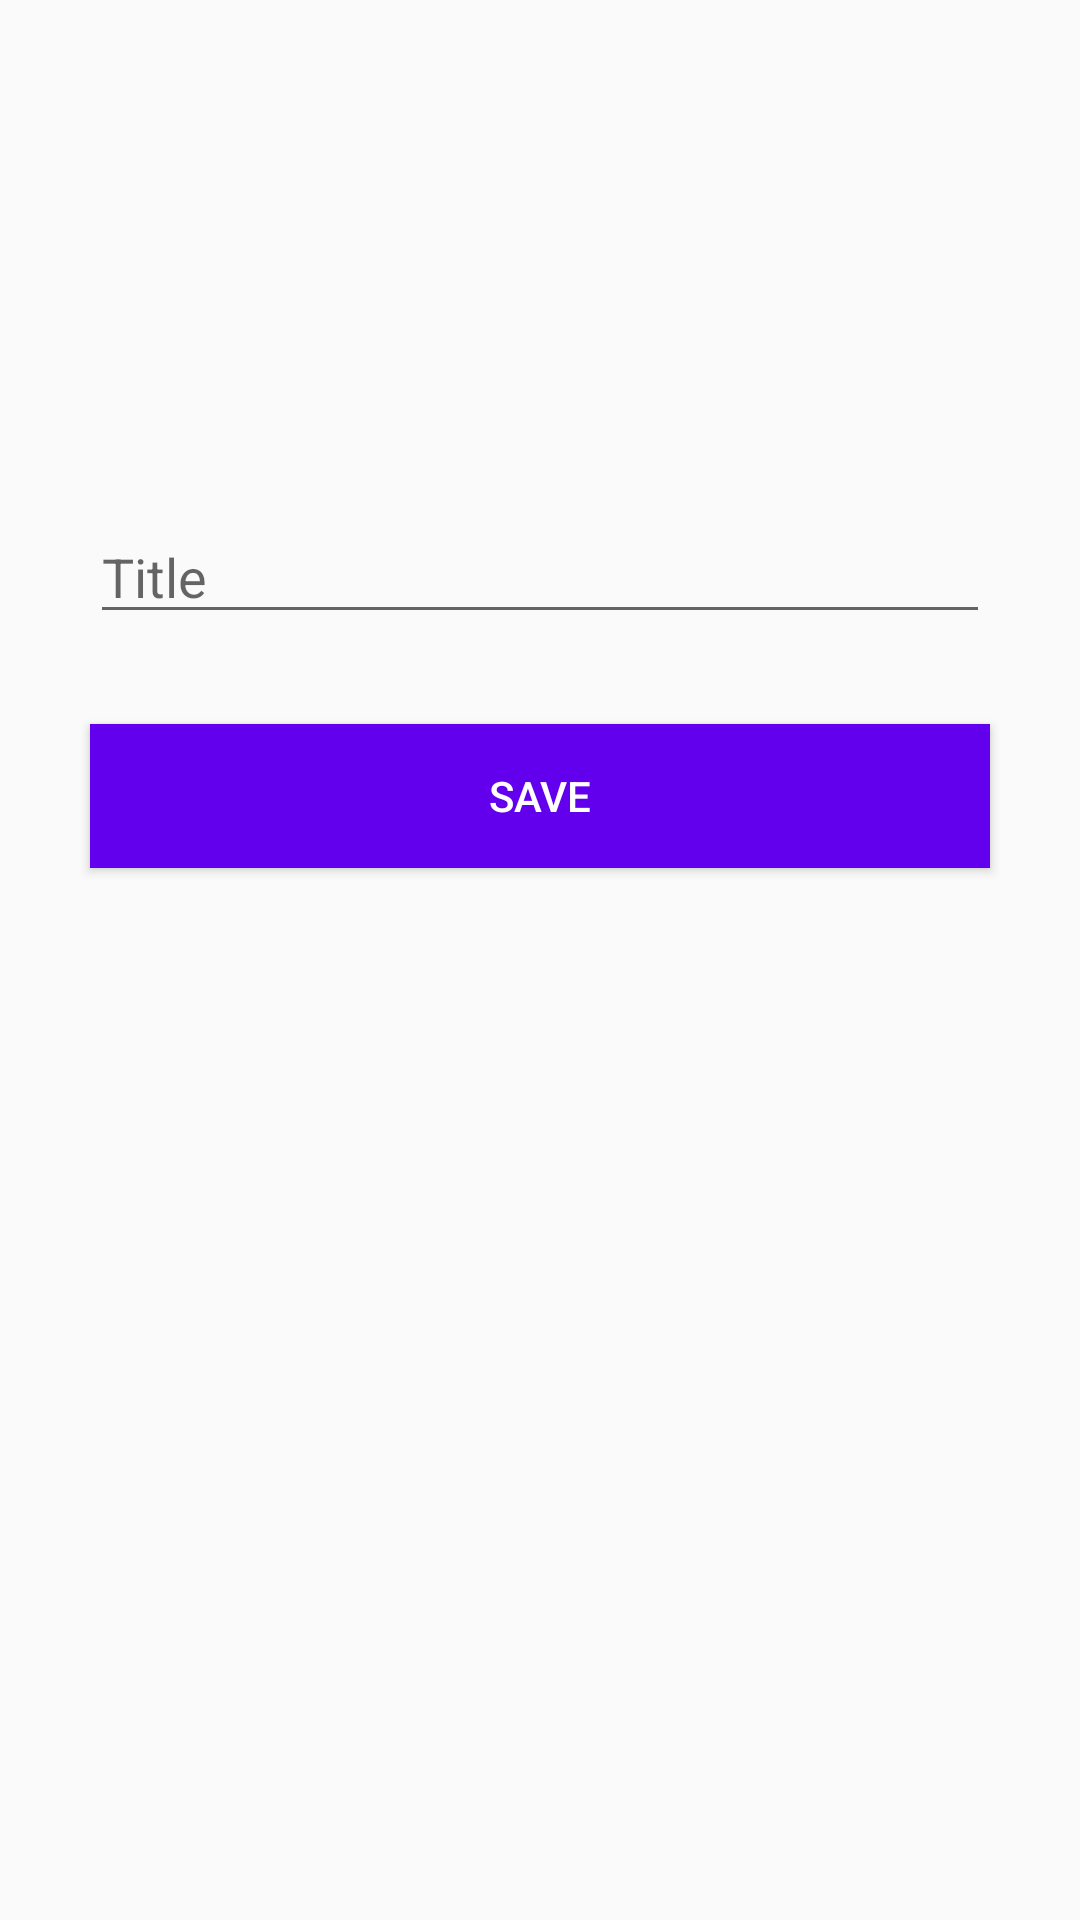

The Android layout XML behind this screen, and the referenced resources:
<!-- AndroidManifest.xml: application theme AppTheme -->
<!-- res/layout/activity_todo_form.xml -->
<?xml version="1.0" encoding="utf-8"?>
<android.support.constraint.ConstraintLayout xmlns:android="http://schemas.android.com/apk/res/android"
    xmlns:app="http://schemas.android.com/apk/res-auto"
    xmlns:tools="http://schemas.android.com/tools"
    android:layout_width="match_parent"
    android:layout_height="match_parent">

    <EditText
        android:id="@+id/activity_et_title"
        android:layout_width="match_parent"
        android:layout_height="wrap_content"
        android:layout_marginLeft="30dp"
        android:layout_marginRight="30dp"
        android:layout_marginTop="170dp"
        android:ems="10"
        android:hint="Title"
        android:inputType="textEmailAddress"
        app:layout_constraintEnd_toEndOf="parent"
        app:layout_constraintHorizontal_bias="0.5"
        app:layout_constraintStart_toStartOf="parent"
        app:layout_constraintTop_toTopOf="parent"
        tools:ignore="MissingConstraints" />

    <Button
        android:id="@+id/activity_button"
        android:layout_width="match_parent"
        android:layout_height="wrap_content"
        android:layout_marginLeft="30dp"
        android:layout_marginRight="30dp"
        android:layout_marginTop="30dp"
        android:background="@color/colorPrimary"
        android:text="SAVE"
        android:textColor="#FFF"
        app:layout_constraintEnd_toEndOf="parent"
        app:layout_constraintHorizontal_bias="0.5"
        app:layout_constraintStart_toStartOf="parent"
        app:layout_constraintTop_toBottomOf="@+id/activity_et_title"
        tools:ignore="MissingConstraints" />

</android.support.constraint.ConstraintLayout>
<!-- resources referenced by this layout -->
<resources>
  <style name="AppTheme" parent="Theme.AppCompat.Light.DarkActionBar">
          
          <item name="colorPrimary">@color/colorPrimary</item>
          <item name="colorPrimaryDark">@color/colorPrimaryDark</item>
          <item name="colorAccent">@color/colorAccent</item>
      </style>
  <!-- not gathered from this repository: default colours our renderer supplied (Android Studio template values) -->
  <color name="colorPrimary">#FF6200EE</color>
  <color name="colorPrimaryDark">#FF3700B3</color>
  <color name="colorAccent">#FF03DAC5</color>
</resources>
